Run: headless pygame with SDL's dummy video driver; simulated clock (each Clock.tick advances the game by its frame time, no real sleeping); random seed 0; keys injected as events and as key.get_pressed() state; no mouse input.
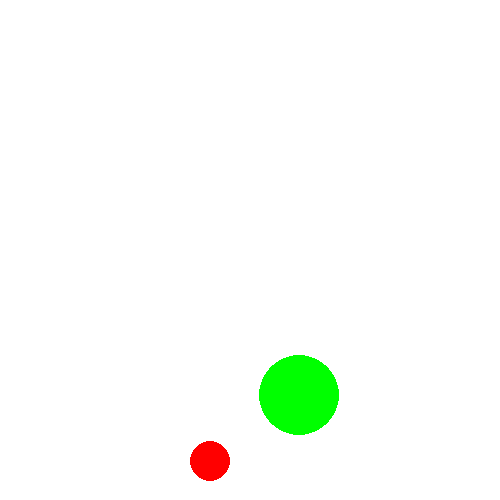
Frame 1 of 4 · flips 1–60 · no input
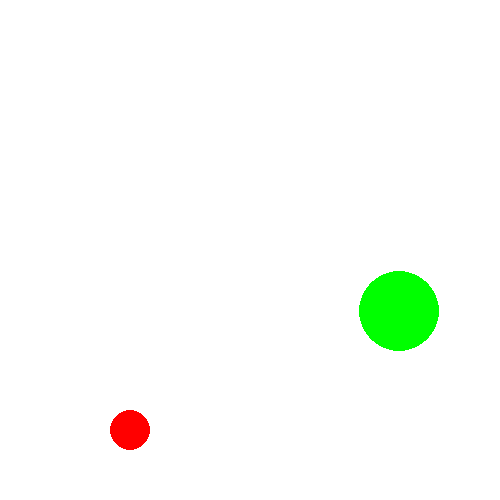
Frame 2 of 4 · flips 61–180 · tapped SPACE, RETURN · held RIGHT (→), D
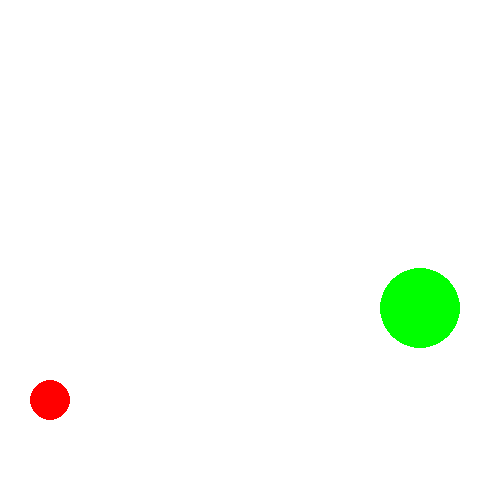
Frame 3 of 4 · flips 181–300 · held DOWN (↓), S
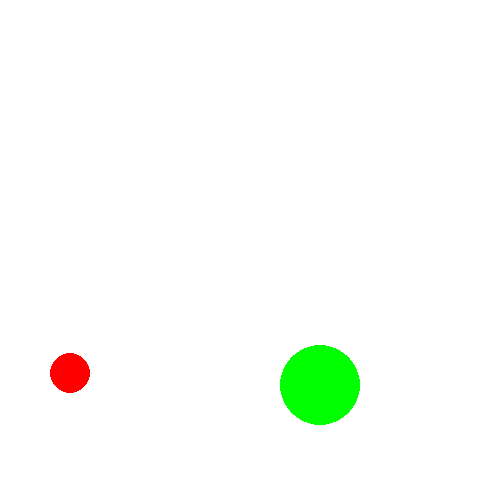
Frame 4 of 4 · flips 301–420 · held LEFT (←), A, UP (↑), W

The pygame program that drew these frames:

import pygame
import time
import math

pygame.init()

sw = 500
win = pygame.display.set_mode((sw, sw))
pygame.display.set_caption("Collision Detection")
acceleration = 500


class Ball:
    def __init__(self, radius, colour, pos=(250, 250), vel=(-50, 0), mass=2):
        self.radius = radius
        self.colour = colour
        self.posX = pos[0]
        self.posY = pos[1]
        self.vX = vel[0]
        self.vY = vel[1]
        self.mass = mass
        self.acc = acceleration

    def detect_boundary_collision(self):
        if self.posX < self.radius or self.posX > sw - self.radius:
            self.vX *= -1
            if self.posX < self.radius:
                self.posX += 2
            else:
                self.posX -= 2
        if self.posY > sw - self.radius:
            self.vY *= -1

    def update(self, dt):
        self.detect_boundary_collision()
        prev_vY = self.vY
        self.vY = self.vY + self.acc*dt
        self.posX = self.posX + self.vX * dt
        self.posY = self.posY + prev_vY * dt + 0.5 * self.acc * dt * dt

    def draw(self):
        pygame.draw.circle(win, self.colour, (int(self.posX), int(self.posY)), self.radius)


def detect_ball_collision():
    dist_between_balls = math.hypot(ball1.posY - ball2.posY, ball1.posX - ball2.posX)
    if dist_between_balls <= ball1.radius + ball2.radius:
        cos_theta = (ball1.posX - ball2.posX)/dist_between_balls
        sin_theta = (ball1.posY - ball2.posY)/dist_between_balls

        ball1_velocity_component = ((ball1.mass-ball2.mass)/(ball1.mass+ball2.mass))*(ball1.vX*cos_theta + ball1.vY*sin_theta) + ((2*ball2.mass)/(ball1.mass + ball2.mass))*(ball2.vX*cos_theta + ball2.vY*sin_theta)
        ball1.vX = ball1_velocity_component*cos_theta + ball1.vX*sin_theta*sin_theta + ball1.vY*cos_theta*sin_theta
        ball1.vY = ball1_velocity_component*sin_theta + ball1.vY*cos_theta*cos_theta + ball1.vX*cos_theta*sin_theta

        ball2_velocity_component = ((2*ball1.mass)/(ball1.mass+ball2.mass))*(ball1.vX*cos_theta + ball1.vY*sin_theta) - ((ball1.mass-ball2.mass)/(ball1.mass + ball2.mass))*(ball2.vX*cos_theta + ball2.vY*sin_theta)
        ball2.vX = ball2_velocity_component*cos_theta + ball2.vX*sin_theta*sin_theta + ball2.vY*cos_theta*sin_theta
        ball2.vY = ball2_velocity_component*sin_theta + ball2.vY*cos_theta*cos_theta + ball2.vX*cos_theta*sin_theta


def display_window(dt):
    win.fill((255, 255, 255))

    ball1.draw()
    ball2.draw()
    ball1.update(dt)
    ball2.update(dt)

    pygame.display.update()


ball1 = Ball(20, (255, 0, 0), (250, 220), (-40, 0), 1)
ball2 = Ball(40, (0, 255, 0), (250, 300), (50, 0), 8)
run = True
while run:
    time.sleep(1/100)
    detect_ball_collision()

    for event in pygame.event.get():
        if event.type == pygame.QUIT:
            run = False

    display_window(1 / 60)

pygame.quit()
